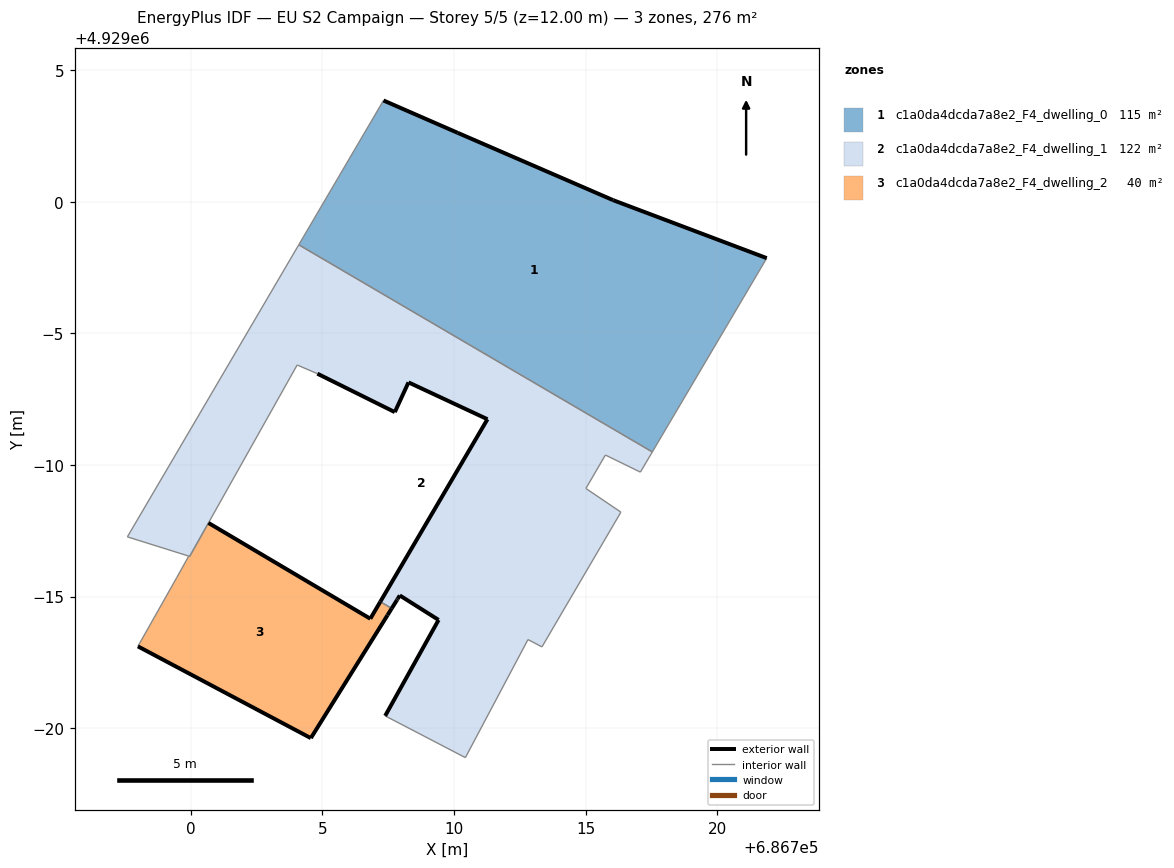
=== STOREY PLAN SPEC (per zone: floor XY polygon, exterior-wall plan segments, windows/doors) ===
zone 1: c1a0da4dcda7a8e2_F4_dwelling_0  (114.6 m²)
  floor: (686717.54, 4928990.49) (686721.88, 4928997.86) (686716.05, 4929000.05) (686710.14, 4929002.62) (686707.32, 4929003.84) (686704.10, 4928998.36)
  exterior wall: (686707.32, 4929003.84) – (686710.14, 4929002.62)  [3.1 m]
  exterior wall: (686710.14, 4929002.62) – (686716.05, 4929000.05)  [6.4 m]
  exterior wall: (686716.05, 4929000.05) – (686721.88, 4928997.86)  [6.2 m]
  interior walls: 3
zone 2: c1a0da4dcda7a8e2_F4_dwelling_1  (121.7 m²)
  floor: (686713.34, 4928983.08) (686716.34, 4928988.21) (686715.01, 4928989.11) (686715.75, 4928990.38) (686717.08, 4928989.72) (686717.54, 4928990.49) (686704.10, 4928998.36) (686697.59, 4928987.27) (686699.92, 4928986.54) (686699.96, 4928986.52) (686704.04, 4928993.79) (686704.81, 4928993.46) (686707.75, 4928992.00) (686708.27, 4928993.13) (686711.27, 4928991.74) (686707.20, 4928984.80) (686707.64, 4928984.55) (686707.84, 4928984.87) (686707.86, 4928984.91) (686707.94, 4928985.04) (686709.42, 4928984.11) (686707.39, 4928980.46) (686710.43, 4928978.88) (686712.81, 4928983.37)
  exterior wall: (686707.39, 4928980.46) – (686709.42, 4928984.11)  [4.2 m]
  exterior wall: (686709.42, 4928984.11) – (686707.94, 4928985.04)  [1.7 m]
  exterior wall: (686707.94, 4928985.04) – (686707.86, 4928984.91)  [0.2 m]
  exterior wall: (686707.86, 4928984.91) – (686707.84, 4928984.87)  [0.1 m]
  exterior wall: (686707.84, 4928984.87) – (686707.64, 4928984.55)  [0.4 m]
  exterior wall: (686707.20, 4928984.80) – (686711.27, 4928991.74)  [8.0 m]
  exterior wall: (686711.27, 4928991.74) – (686708.27, 4928993.13)  [3.3 m]
  exterior wall: (686708.27, 4928993.13) – (686707.75, 4928992.00)  [1.2 m]
  exterior wall: (686707.75, 4928992.00) – (686704.81, 4928993.46)  [3.3 m]
  interior walls: 15
zone 3: c1a0da4dcda7a8e2_F4_dwelling_2  (39.8 m²)
  floor: (686704.56, 4928979.62) (686707.48, 4928984.29) (686707.64, 4928984.55) (686707.20, 4928984.80) (686706.82, 4928984.16) (686700.67, 4928987.79) (686699.96, 4928986.52) (686699.92, 4928986.54) (686699.47, 4928985.73) (686697.99, 4928983.11)
  exterior wall: (686707.64, 4928984.55) – (686707.48, 4928984.29)  [0.3 m]
  exterior wall: (686707.48, 4928984.29) – (686704.56, 4928979.62)  [5.5 m]
  exterior wall: (686704.56, 4928979.62) – (686697.99, 4928983.11)  [7.4 m]
  exterior wall: (686700.67, 4928987.79) – (686706.82, 4928984.16)  [7.1 m]
  exterior wall: (686706.82, 4928984.16) – (686707.20, 4928984.80)  [0.8 m]
  interior walls: 5

=== DERIVED (storey summary) ===
Building: EU S2 Campaign
Storey: 5 of 5  (floor level z = 12.00 m)
Storey gross floor area: 276.1 m²
Zones on this storey: 3
  - c1a0da4dcda7a8e2_F4_dwelling_0: floor 114.6 m²; exterior wall 15.7 m (47.2 m²); WWR 0.0%
  - c1a0da4dcda7a8e2_F4_dwelling_1: floor 121.7 m²; exterior wall 22.4 m (67.1 m²); WWR 0.0%
  - c1a0da4dcda7a8e2_F4_dwelling_2: floor 39.8 m²; exterior wall 21.1 m (63.4 m²); WWR 0.0%
Zone adjacency (shared interzone walls):
  - c1a0da4dcda7a8e2_F4_dwelling_0 ↔ c1a0da4dcda7a8e2_F4_dwelling_1
  - c1a0da4dcda7a8e2_F4_dwelling_1 ↔ c1a0da4dcda7a8e2_F4_dwelling_2